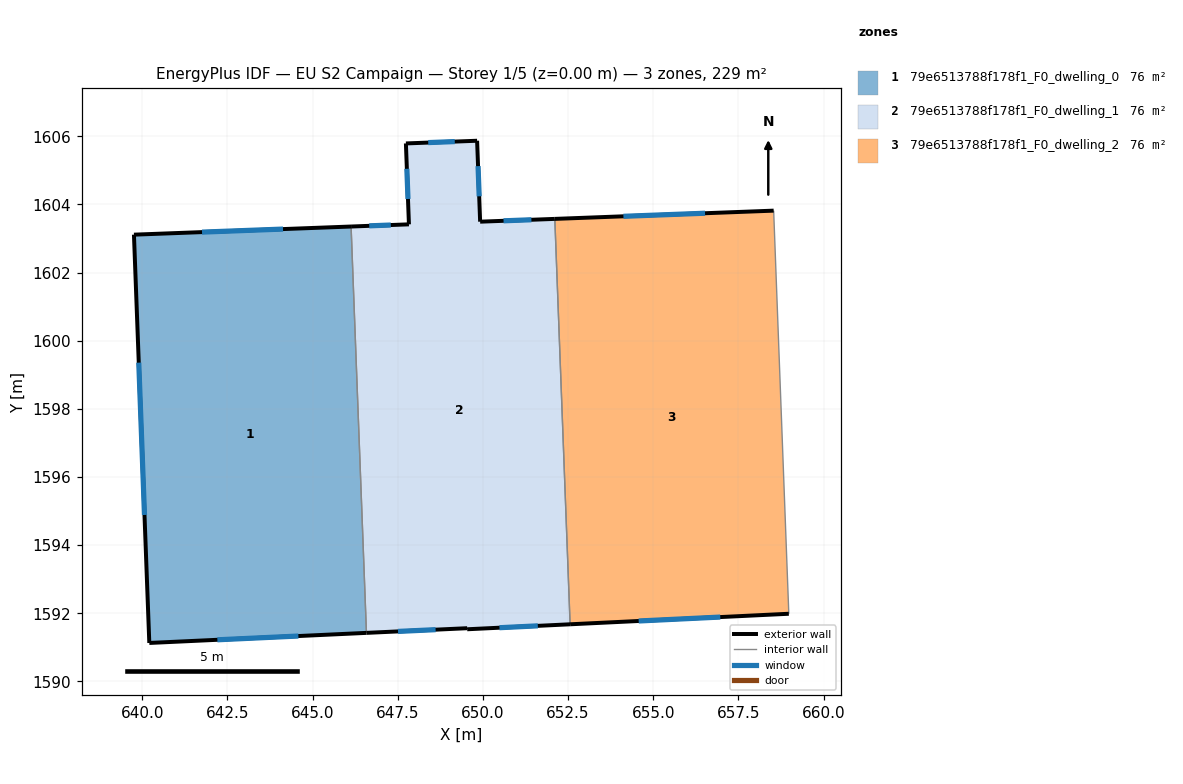
=== STOREY PLAN SPEC (per zone: floor XY polygon, exterior-wall plan segments, windows/doors) ===
zone 1: 79e6513788f178f1_F0_dwelling_0  (76.3 m²)
  floor: (646.13, 1603.35) (646.58, 1591.42) (640.21, 1591.13) (639.76, 1603.11)
  exterior wall: (640.21, 1591.13) – (646.58, 1591.42)  [6.4 m]
    window: (642.21, 1591.22) – (644.58, 1591.33)  [2.7 m²]
  exterior wall: (639.76, 1603.11) – (640.21, 1591.13)  [12.0 m]
    window: (639.90, 1599.36) – (640.07, 1594.89)  [5.0 m²]
  exterior wall: (646.13, 1603.35) – (639.76, 1603.11)  [6.4 m]
    window: (644.13, 1603.28) – (641.76, 1603.19)  [2.7 m²]
  interior walls: 1
zone 2: 79e6513788f178f1_F0_dwelling_1  (76.3 m²)
  floor: (652.11, 1603.58) (652.56, 1591.68) (649.54, 1591.53) (649.54, 1591.56) (646.58, 1591.42) (646.13, 1603.35) (647.83, 1603.42) (647.74, 1605.79) (649.83, 1605.87) (649.92, 1603.50)
  exterior wall: (647.83, 1603.42) – (646.13, 1603.35)  [1.7 m]
    window: (647.30, 1603.40) – (646.66, 1603.37)  [0.7 m²]
  exterior wall: (647.74, 1605.79) – (647.83, 1603.42)  [2.4 m]
    window: (647.77, 1605.05) – (647.80, 1604.16)  [1.0 m²]
  exterior wall: (649.83, 1605.87) – (647.74, 1605.79)  [2.1 m]
    window: (649.17, 1605.85) – (648.40, 1605.82)  [0.9 m²]
  exterior wall: (649.92, 1603.50) – (649.83, 1605.87)  [2.4 m]
    window: (649.89, 1604.24) – (649.86, 1605.13)  [1.0 m²]
  exterior wall: (652.11, 1603.58) – (649.92, 1603.50)  [2.2 m]
    window: (651.42, 1603.55) – (650.61, 1603.52)  [0.9 m²]
  exterior wall: (649.54, 1591.53) – (652.56, 1591.68)  [3.0 m]
    window: (650.49, 1591.58) – (651.61, 1591.63)  [1.3 m²]
  exterior wall: (649.54, 1591.56) – (649.54, 1591.53)  [0.0 m]
  exterior wall: (646.58, 1591.42) – (649.54, 1591.56)  [3.0 m]
    window: (647.51, 1591.47) – (648.61, 1591.52)  [1.2 m²]
  interior walls: 2
zone 3: 79e6513788f178f1_F0_dwelling_2  (76.3 m²)
  floor: (658.54, 1603.82) (658.98, 1591.99) (652.56, 1591.68) (652.11, 1603.58)
  exterior wall: (652.56, 1591.68) – (658.98, 1591.99)  [6.4 m]
    window: (654.57, 1591.77) – (656.97, 1591.89)  [2.7 m²]
  exterior wall: (658.54, 1603.82) – (652.11, 1603.58)  [6.4 m]
    window: (656.52, 1603.74) – (654.12, 1603.65)  [2.7 m²]
  interior walls: 2

=== DERIVED (storey summary) ===
Building: EU S2 Campaign
Storey: 1 of 5  (floor level z = 0.00 m)
Storey gross floor area: 229.0 m²
Zones on this storey: 3
  - 79e6513788f178f1_F0_dwelling_0: floor 76.3 m²; exterior wall 24.8 m (74.3 m²); 3 window(s) 10.3 m²; WWR 13.9%
  - 79e6513788f178f1_F0_dwelling_1: floor 76.3 m²; exterior wall 16.8 m (50.3 m²); 7 window(s) 7.0 m²; WWR 13.9%
  - 79e6513788f178f1_F0_dwelling_2: floor 76.3 m²; exterior wall 12.9 m (38.6 m²); 2 window(s) 5.4 m²; WWR 13.9%
Zone adjacency (shared interzone walls):
  - 79e6513788f178f1_F0_dwelling_0 ↔ 79e6513788f178f1_F0_dwelling_1
  - 79e6513788f178f1_F0_dwelling_1 ↔ 79e6513788f178f1_F0_dwelling_2